Run: headless pygame with SDL's dummy video driver; simulated clock (each Clock.tick advances the game by its frame time, no real sleeping); random seed 0; keys injected as events and as key.get_pressed() state; no mouse input.
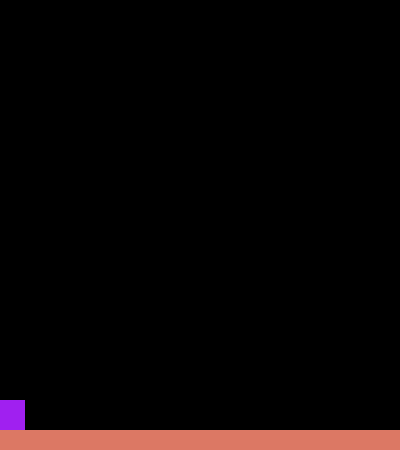
Frame 1 of 4 · flips 1–60 · no input
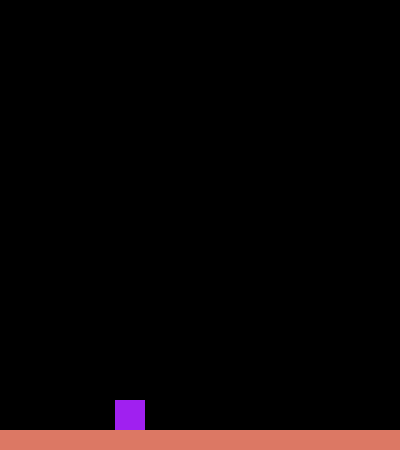
Frame 2 of 4 · flips 61–180 · tapped SPACE, RETURN · held RIGHT (→), D
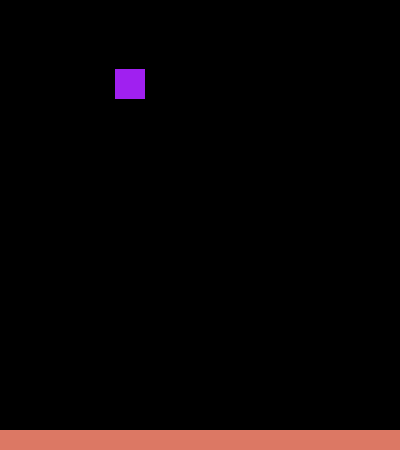
Frame 3 of 4 · flips 181–300 · held DOWN (↓), S
Frame 4 of 4 · flips 301–420 · held LEFT (←), A, UP (↑), W · screen same as frame 1, image omitted

The pygame program that drew these frames:

# Import dels paquets necessaris
from pygame import sprite       # Per generar i tractar els sprites correctament
from pygame.locals import *     # Necessari per les tecles dels events
import pygame
import sys

# Inicialitzem pygame
pygame.init()
vec = pygame.math.Vector2       # per treballar amb dues dimensions

# Tamany de la finestra del joc
HEIGHT = 450
WIDTH = 400
FPS = 60
ACC = 1                         # acceleració

FramesPerSegon = pygame.time.Clock() ## Permet jugar amb la mateixa velocitat independentment de la velocitat del processador

finestra = pygame.display.set_mode((WIDTH, HEIGHT))
pygame.display.set_caption("Joc Pygame")

## Definim dos tipus de Sprites; el jugador i algun altre objecte
class Personatge(pygame.sprite.Sprite):
    def __init__(self):
        super().__init__() 
        self.surf = pygame.Surface((30, 30))
        self.surf.fill(pygame.Color("purple"))
        self.pos = vec((10, HEIGHT - 20)) # posició actual
        self.rect = self.surf.get_rect(center = self.pos)

    def move(self):
        pressed_keys = pygame.key.get_pressed()
        ## Moviment lateral
        if pressed_keys[K_LEFT]:
            self.pos.x -= ACC
        elif pressed_keys[K_RIGHT]:
            self.pos.x += ACC
        if self.pos.x > WIDTH:
            self.pos.x = 0
        if self.pos.x < 0:
            self.pos.x = WIDTH

        ## Moviment vertical
        if pressed_keys[K_UP]:
            self.pos.y -= ACC
        elif pressed_keys[K_DOWN]:
            self.pos.y += ACC
        if self.pos.y > HEIGHT:
            self.pos.y = 0
        if self.pos.y < 0:
            self.pos.y = HEIGHT

        self.rect.midbottom = self.pos

class Plataforma(pygame.sprite.Sprite):
    def __init__(self):
        super().__init__()
        self.surf = pygame.Surface((WIDTH, 20))
        self.surf.fill((220,120,100))
        self.rect = self.surf.get_rect(center = (WIDTH/2, HEIGHT - 10))

## Creem els objectes de Joc
jugador = Personatge()
terra = Plataforma()

all_sprites = pygame.sprite.Group()
all_sprites.add(jugador)
all_sprites.add(terra)

# Bucle de "Joc"
while True:
    for event in pygame.event.get():    # Comprovem les events que han succeït
        if event.type == pygame.QUIT:   # Si l'event és tancar la finestra
            pygame.quit()               #    tanquem pygame
            sys.exit()                  #    tanquem el programa

    finestra.fill((0,0,0))              # Cal repintar tota la pantalla
    jugador.move()
    for entity in all_sprites:
            finestra.blit(entity.surf, entity.rect)

    pygame.display.flip()               # Actualitza la finestra
    FramesPerSegon.tick(FPS)
